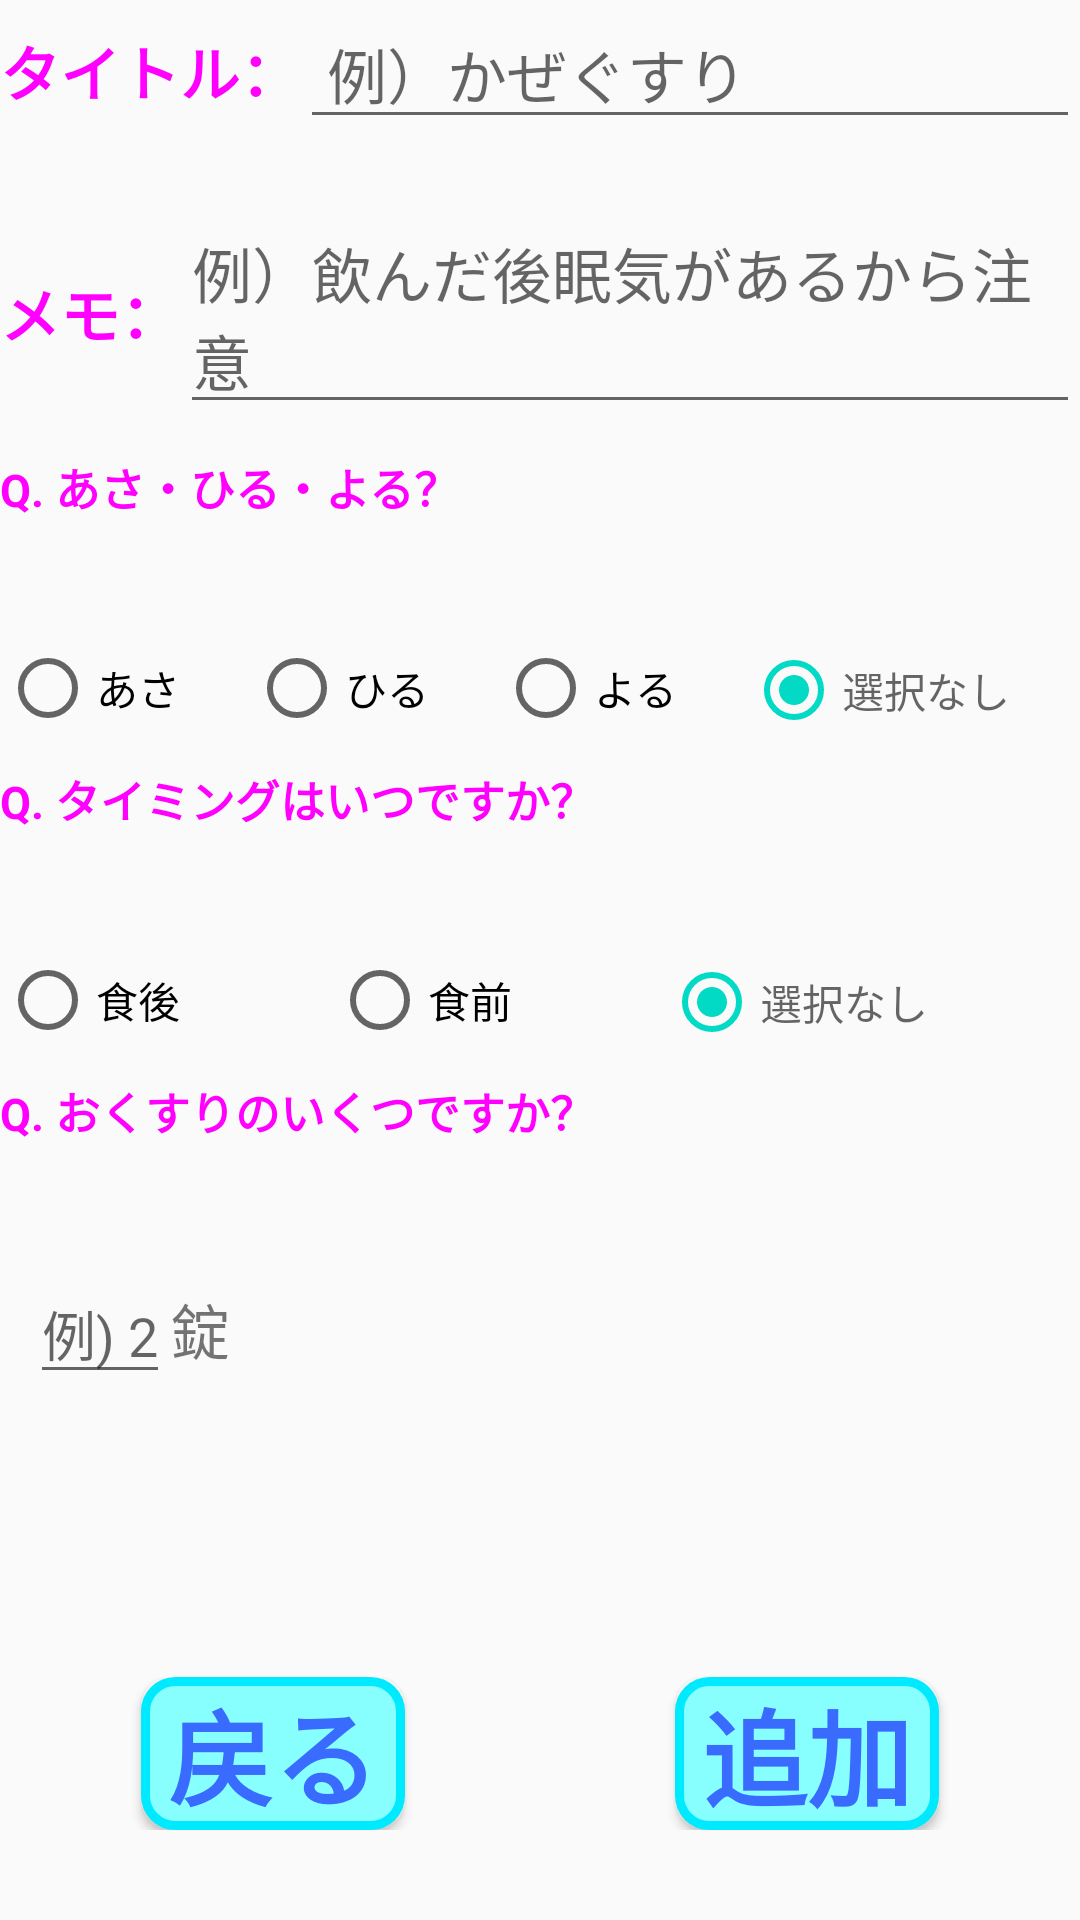

Produce the Android XML layout that renders to this screen, including the resource entries it uses.
<!-- AndroidManifest.xml: application theme AppTheme -->
<!-- res/layout/activity_prescription_list.xml -->
<?xml version="1.0" encoding="utf-8"?>
<LinearLayout xmlns:android="http://schemas.android.com/apk/res/android"
    xmlns:tools="http://schemas.android.com/tools"
    android:layout_width="match_parent"
    android:layout_height="match_parent"
    android:orientation="vertical"
    tools:context=".PrescriptionList">

    <LinearLayout
        android:layout_width="match_parent"
        android:layout_height="wrap_content"
        android:orientation="horizontal">

        <TextView
            android:layout_width="wrap_content"
            android:layout_height="wrap_content"
            android:text="@string/title"
            android:textColor="@drawable/selector_button"
            android:textSize="20dp"
            android:textStyle="bold" />

        <EditText
            android:id="@+id/edit_title"
            android:layout_width="match_parent"
            android:layout_height="wrap_content"
            android:hint=" 例）かぜぐすり"
            android:textSize="20dp" />
    </LinearLayout>

    <LinearLayout
        android:layout_width="match_parent"
        android:layout_height="wrap_content"
        android:layout_marginTop="20dp"
        android:orientation="horizontal">

        <TextView
            android:layout_width="wrap_content"
            android:layout_height="wrap_content"
            android:text="@string/text_memo"
            android:textColor="@drawable/selector_button"
            android:textSize="20dp"
            android:textStyle="bold" />

        <EditText
            android:id="@+id/edit_content"
            android:layout_width="match_parent"
            android:layout_height="wrap_content"
            android:hint="@string/hint_A"
            android:textSize="20dp" />

    </LinearLayout>

    <LinearLayout
        android:layout_width="match_parent"
        android:layout_height="match_parent"
        android:layout_marginTop="10dp"
        android:layout_weight="1"
        android:orientation="vertical">

        <TextView
            android:layout_width="wrap_content"
            android:layout_height="wrap_content"
            android:text="@string/radio_QA_A"
            android:textColor="@drawable/selector_button"
            android:textSize="15dp"
            android:textStyle="bold" />

        <RadioGroup
            android:id="@+id/radio_Group_A"
            android:layout_width="match_parent"
            android:layout_height="wrap_content"
            android:layout_marginTop="40dp"
            android:orientation="horizontal">

            <RadioButton
                android:id="@+id/radio_btn_Aa"
                android:layout_width="wrap_content"
                android:layout_height="wrap_content"
                android:layout_weight="1"
                android:text="@string/Morning_radio_QA_A" />

            <RadioButton
                android:id="@+id/radio_btn_Ab"
                android:layout_width="wrap_content"
                android:layout_height="wrap_content"
                android:layout_weight="1"
                android:text="@string/Noon_radio_QA_A" />

            <RadioButton
                android:id="@+id/radio_btn_Ac"
                android:layout_width="wrap_content"
                android:layout_height="wrap_content"
                android:layout_weight="1"
                android:text="@string/Night_radio_QA_A" />

            <RadioButton
                android:id="@+id/radio_notAa"
                android:layout_width="wrap_content"
                android:layout_height="wrap_content"
                android:layout_weight="1"
                android:checked="true"
                android:hint="@string/radio_not" />
        </RadioGroup>

        <TextView
            android:layout_width="wrap_content"
            android:layout_height="wrap_content"
            android:layout_marginTop="10dp"
            android:text="@string/radio_QA_B"
            android:textColor="@drawable/selector_button"
            android:textSize="15dp"
            android:textStyle="bold" />

        <RadioGroup
            android:id="@+id/radio_Group_B"
            android:layout_width="match_parent"
            android:layout_height="wrap_content"
            android:layout_marginTop="40dp"
            android:orientation="horizontal">

            <RadioButton

                android:id="@+id/radio_btn_Ba"
                android:layout_width="wrap_content"
                android:layout_height="wrap_content"
                android:layout_weight="1"
                android:text="@string/timing_A" />

            <RadioButton
                android:id="@+id/radio_btn_Bb"
                android:layout_width="wrap_content"
                android:layout_height="wrap_content"
                android:layout_weight="1"
                android:text="@string/timing_B" />

            <RadioButton
                android:id="@+id/radio_notBb"
                android:layout_width="wrap_content"
                android:layout_height="wrap_content"
                android:layout_weight="1"
                android:checked="true"
                android:hint="@string/radio_not" />
        </RadioGroup>

        <TextView
            android:layout_width="wrap_content"
            android:layout_height="wrap_content"
            android:layout_marginTop="10dp"
            android:text="@string/medicine_QA"
            android:textColor="@drawable/selector_button"
            android:textSize="15dp"
            android:textStyle="bold" />

        <LinearLayout
            android:layout_width="wrap_content"
            android:layout_height="wrap_content"
            android:layout_marginTop="40dp"
            android:orientation="horizontal">

            <EditText
                android:id="@+id/medicine_nb"
                android:layout_width="wrap_content"
                android:layout_height="wrap_content"
                android:layout_marginLeft="10dp"
                android:hint="@string/hint_C" />

            <TextView
                android:layout_width="wrap_content"
                android:layout_height="wrap_content"
                android:text="@string/medicine_QA_nb"
                android:textSize="20dp" />
        </LinearLayout>

    </LinearLayout>

    <LinearLayout
        android:layout_width="match_parent"
        android:layout_height="wrap_content"
        android:layout_marginBottom="30dp"
        android:gravity="center"
        android:orientation="horizontal">

        <Button
            android:id="@+id/btn_back"
            style="@style/set_byn_dz"
            android:layout_width="wrap_content"
            android:layout_height="wrap_content"
            android:layout_marginRight="90dp"
            android:background="@drawable/icon"
            android:text="@string/back_btn" />

        <Button
            android:id="@+id/btn_set_list"
            style="@style/set_byn_dz"
            android:layout_width="wrap_content"
            android:layout_height="wrap_content"
            android:background="@drawable/icon"
            android:text="@string/set_btn" />

    </LinearLayout>

</LinearLayout>
<!-- resources referenced by this layout -->
<resources>
  <!-- drawable icon (drawable) -->
  <?xml version="1.0" encoding="utf-8"?>
  <shape xmlns:android="http://schemas.android.com/apk/res/android">
  
  
      <corners android:radius="10dp"/>
  
      <gradient android:endColor="@color/colorPrimary"
          android:startColor="@color/colorPrimary"/>
  
      <stroke
          android:width="3dp"
          android:color="@color/blue"/>
  
  
  </shape>
  <!-- drawable selector_button (drawable) -->
  <?xml version="1.0" encoding="utf-8"?>
  <selector xmlns:android="http://schemas.android.com/apk/res/android">
      <item android:drawable="@drawable/icon"
          android:state_pressed="false"/>
  
      <item android:drawable="@drawable/push_icon"
          android:state_pressed="true"/>
  
  </selector>
  <string name="Morning_radio_QA_A">あさ</string>
  <string name="Night_radio_QA_A">よる</string>
  <string name="Noon_radio_QA_A">ひる</string>
  <string name="back_btn">戻る</string>
  <string name="hint_A"> 例）飲んだ後眠気があるから注意</string>
  <string name="hint_C"> 例) 2</string>
  <string name="medicine_QA">Q. おくすりのいくつですか？</string>
  <string name="medicine_QA_nb">錠</string>
  <string name="radio_QA_A">Q. あさ・ひる・よる？</string>
  <string name="radio_QA_B">Q. タイミングはいつですか？</string>
  <string name="radio_not">選択なし</string>
  <string name="set_btn">追加</string>
  <string name="text_memo">メモ：</string>
  <string name="timing_A">食後</string>
  <string name="timing_B">食前</string>
  <string name="title">タイトル：</string>
  <style name="set_byn_dz">
          <item name="android:textSize">35dp</item>
          <item name="android:textStyle">bold</item>
          <item name="android:textColor">@color/blueNo</item>
      </style>
  <style name="AppTheme" parent="Theme.AppCompat.Light.DarkActionBar">
          
          <item name="colorPrimary">@color/blueNo</item>
          <item name="colorPrimaryDark">@color/colorPrimaryDark</item>
          <item name="colorAccent">@color/colorAccent</item>
      </style>
  <color name="colorPrimary">#88FFFF</color>
  <color name="blue">#00EAFF</color>
  <!-- drawable push_icon (drawable) -->
  <?xml version="1.0" encoding="utf-8"?>
  <shape xmlns:android="http://schemas.android.com/apk/res/android">
      <gradient
          android:endColor="@color/pushColour"
          android:startColor="@color/pushColour"/>
  
      <corners android:radius="10dp"/>
  
  
  </shape>
  <color name="blueNo">#396BFF</color>
  <color name="colorPrimaryDark">#0022FF</color>
  <color name="colorAccent">#03DAC5</color>
  <color name="pushColour">#53C8FF</color>
</resources>
